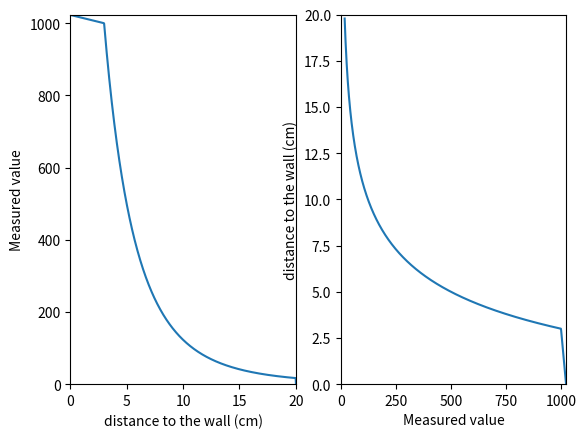

Write Python code to recreate this figure.
#!/usr/bin/python

#### Very stupid bad way of doing the job
#### visually fit a curve to the one of the manual , do not trust this too much !


import matplotlib.pyplot as plt
import numpy as np

@np.vectorize
def get_ir_from_dist(d, cut_dist, half_dist, max_dist, order):
    # d (mm)
    if(d <= cut_dist):
        return 1023 + d * (1000.-1023.)/30
    elif(d >= max_dist):
        return 0
    else:
        alpha = (half_dist - cut_dist) / (np.exp(-np.log(0.5)/order) - 1.0)
        return 1000. / ((d - cut_dist)/alpha + 1)**order

@np.vectorize
def get_dist_from_ir(ir, cut_dist, half_dist, max_dist, order):
    if(ir >= 1000):
        return (ir - 1023) * cut_dist / (1000 - 1023.)
    else:
        alpha = (half_dist - cut_dist) / (np.exp(-np.log(0.5)/order) - 1.0)
        d = (np.exp(1.0/order * np.log(1000./ir)) - 1) * alpha + cut_dist
        if(d >= max_dist):
            return np.nan
        else:
            return d
        

cut_dist = 30 # mm
max_dist = 200 # mm
half_dist = 50 # mm, where the response is 512
order = 5

dvalues = np.linspace(0, 250, 1000) # mm
IR_value = get_ir_from_dist(dvalues, cut_dist, half_dist, max_dist, order)

IR_values = np.linspace(0.01, 1023, 1000)
distances = get_dist_from_ir(IR_values, cut_dist, half_dist, max_dist, order)

plt.figure()
plt.subplot(1,2,1)
plt.plot(dvalues/10, IR_value)
plt.xlabel("distance to the wall (cm)")
plt.ylabel("Measured value")
plt.ylim([0, 1024])
plt.xlim([0, max_dist/10])
plt.subplot(1,2,2)
plt.plot(IR_values, distances/10)
plt.xlabel("Measured value")
plt.ylabel("distance to the wall (cm)")
plt.xlim([0, 1024])
plt.ylim([0, max_dist/10])
plt.show()
